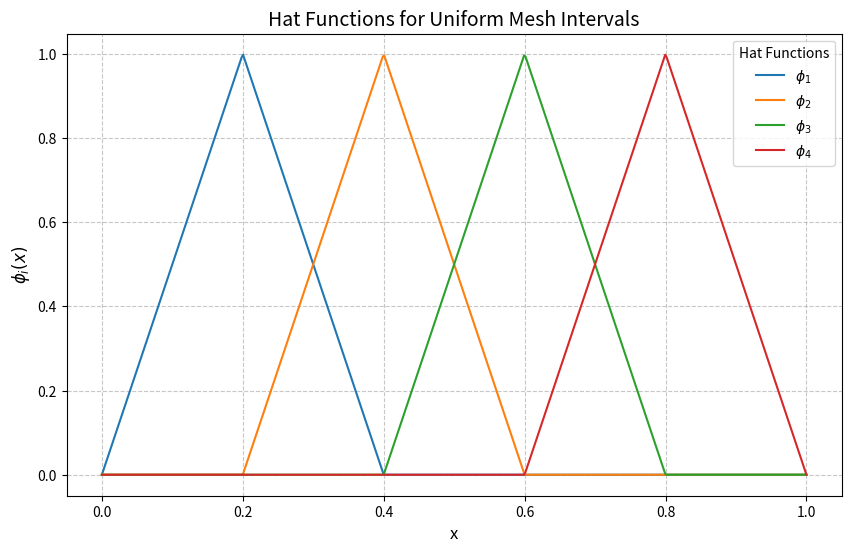

Write the Python code that produced this figure.
import numpy as np
import matplotlib.pyplot as plt

def hat_function_piecewise(x, xi, hi_minus1, hi_plus1):
   
    if xi - hi_minus1 <= x <= xi:
        return (x - (xi - hi_minus1)) / hi_minus1
    elif xi <= x <= xi + hi_plus1:
        return ((xi + hi_plus1) - x) / hi_plus1
    else:
        return 0


nodes = np.array([0, 0.2, 0.4, 0.6, 0.8, 1.0])  
h = 0.2  


x_values = np.linspace(0, 1, 500)


plt.figure(figsize=(10, 6))
for i in range(1, len(nodes) - 1):  # Exclude boundary nodes for simplicity
    y_values = [hat_function_piecewise(x, nodes[i], h, h) for x in x_values]
    plt.plot(x_values, y_values, label=f'$\phi_{i}$')


plt.title("Hat Functions for Uniform Mesh Intervals", fontsize=14)
plt.xlabel("x", fontsize=12)
plt.ylabel("$\phi_i(x)$", fontsize=12)
plt.grid(True, linestyle='--', alpha=0.7)
plt.legend(title="Hat Functions", fontsize=10)
plt.show()
